Dataset: dataset (GitHub, botato1/AI-Agent-SystemV2). Classes: chart, diagram, table image.

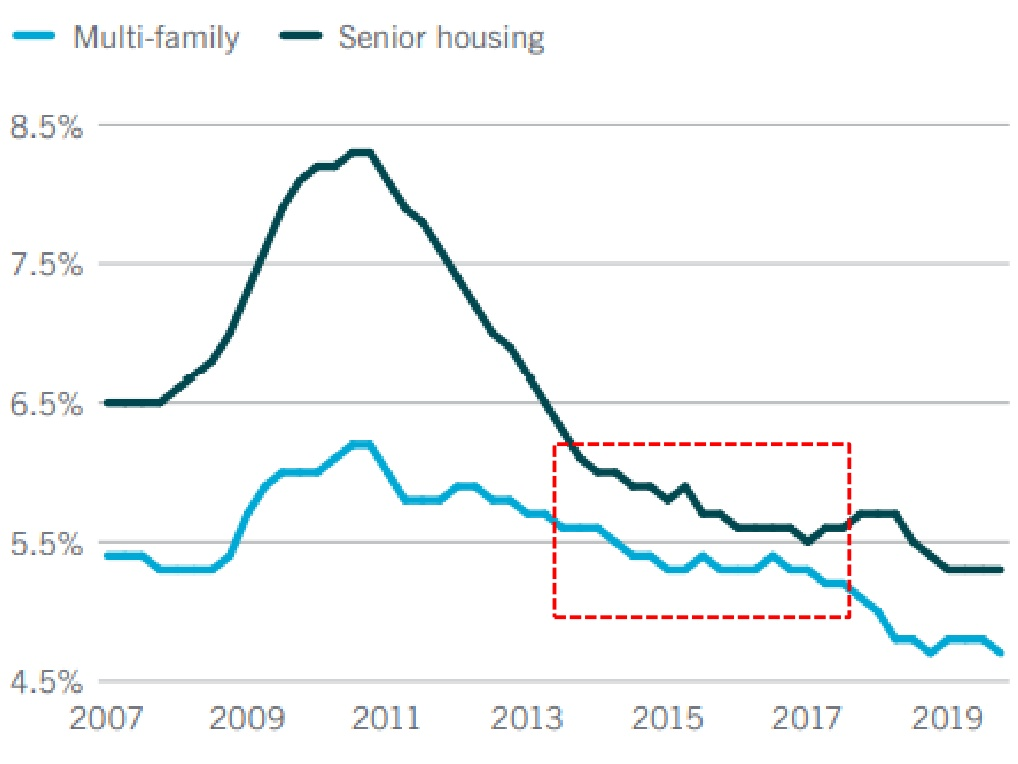
Label: chart

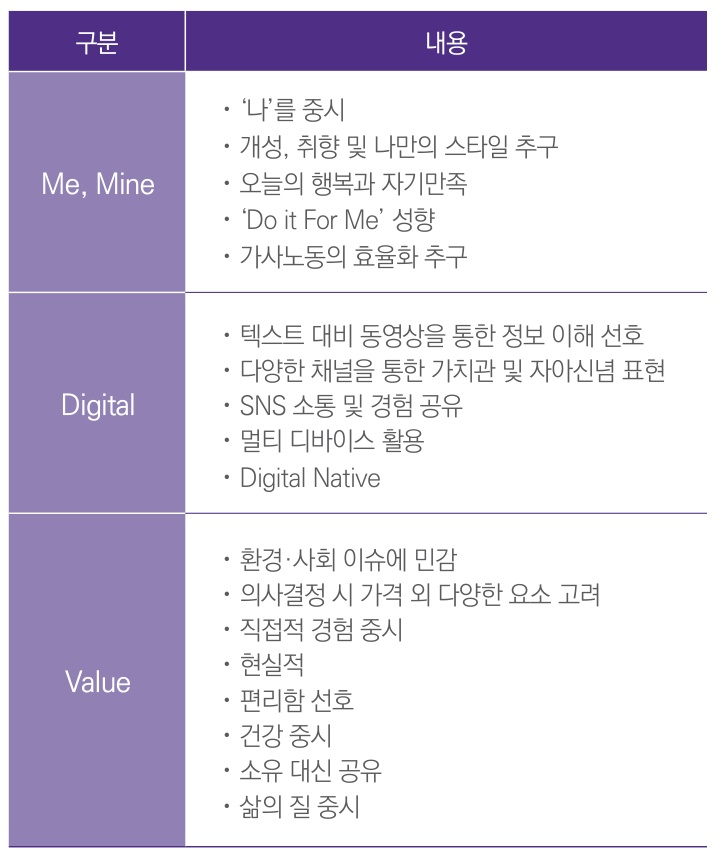
Label: table image

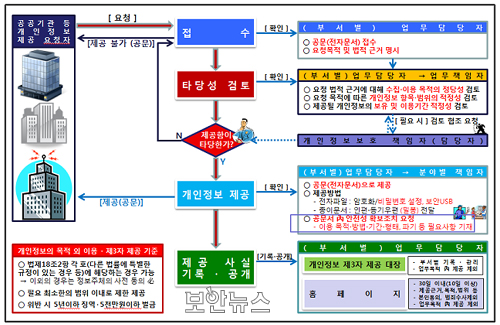
Label: diagram

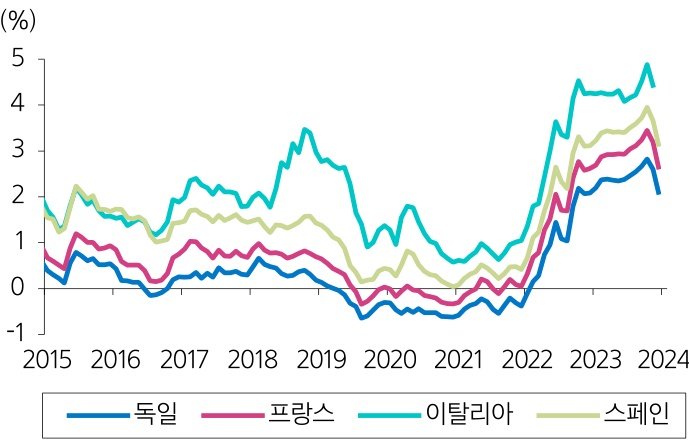
Label: chart

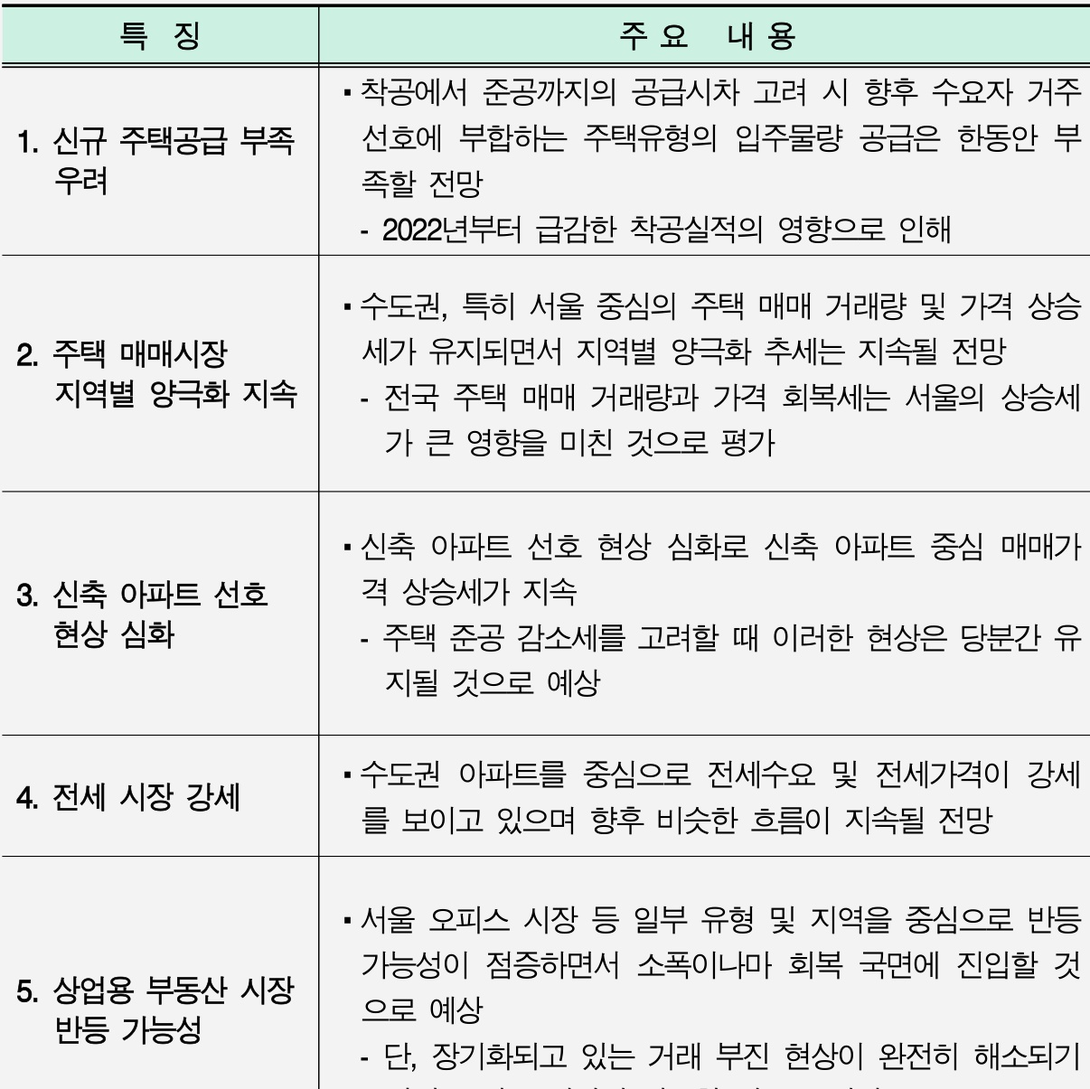
Label: table image

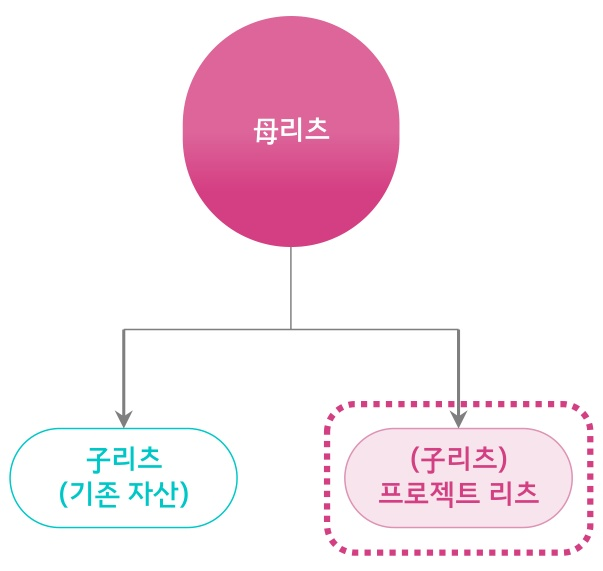
Label: diagram
